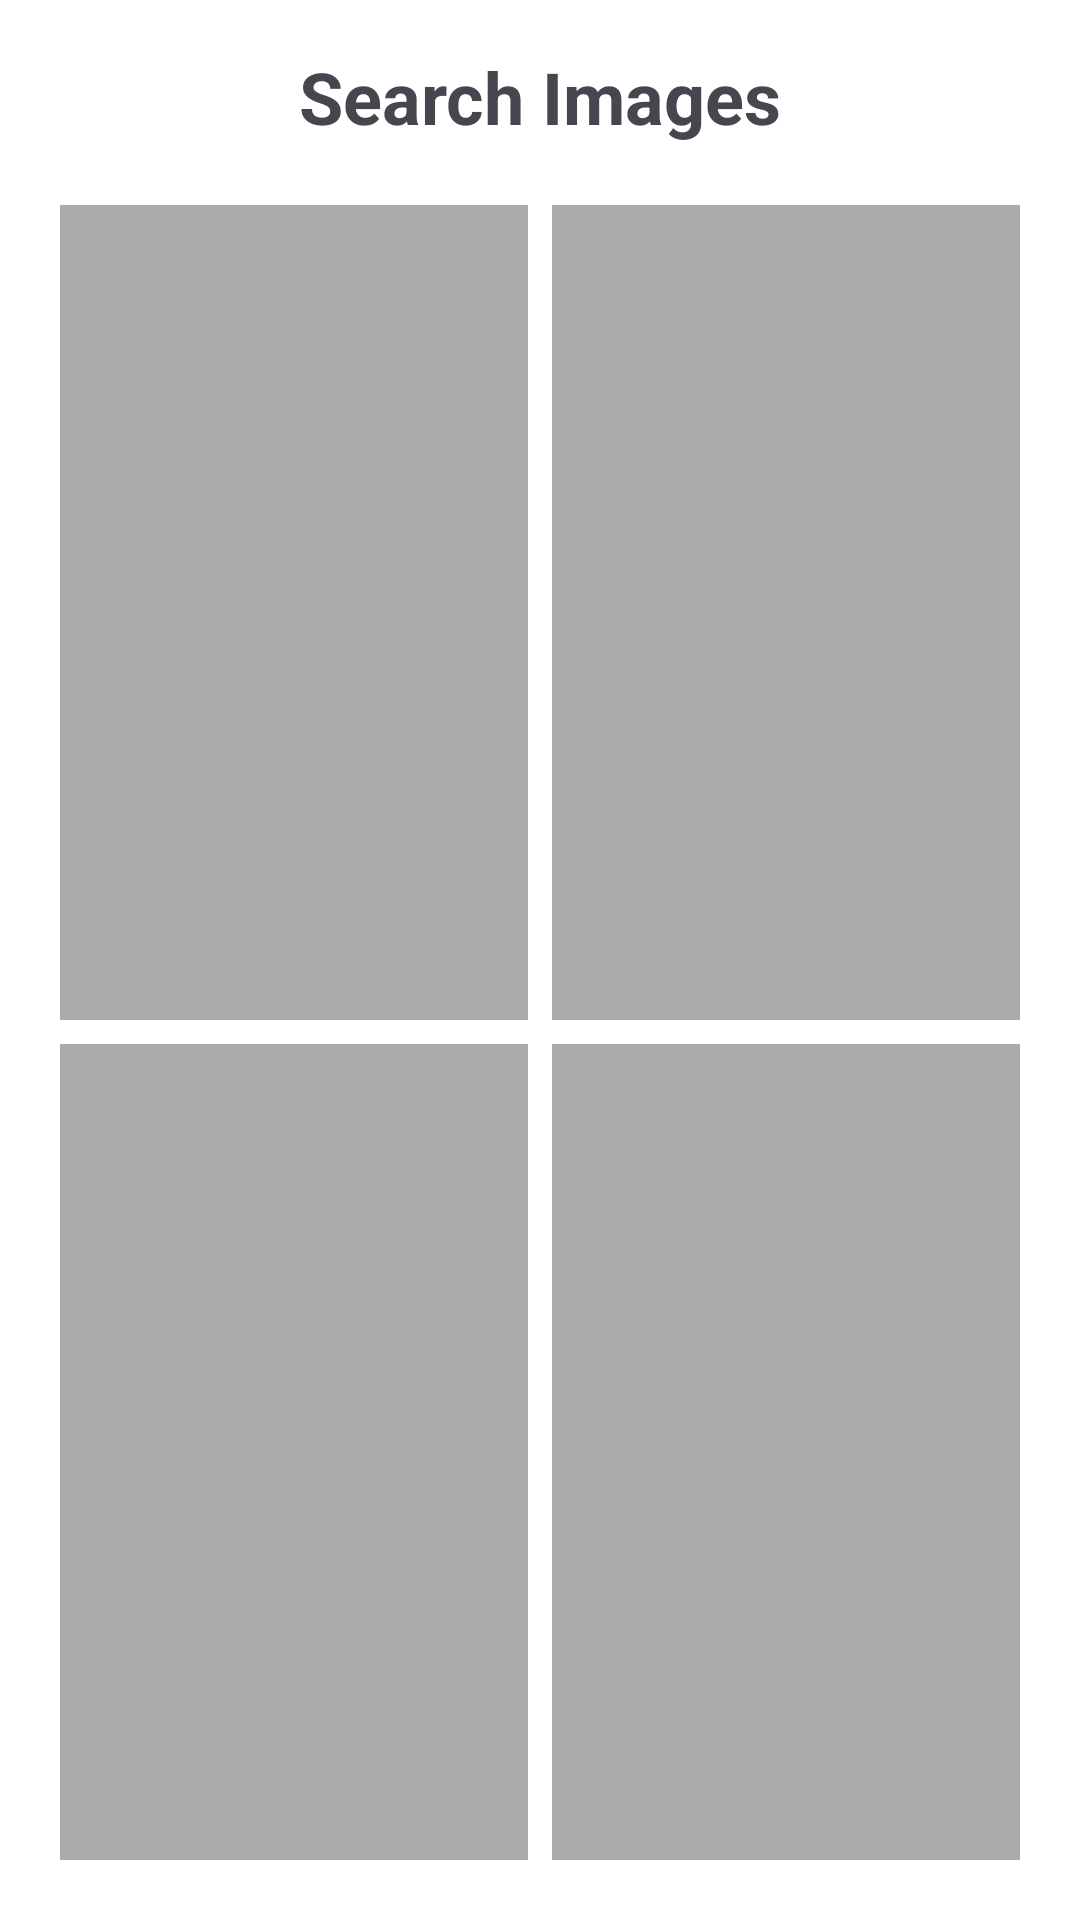

Here is an Android app screen rendered from its layout file. Give the layout XML and the strings, colors and styles it references.
<!-- AndroidManifest.xml: application theme Theme.Fortuna_android -->
<!-- res/layout/fragment_search.xml -->
<?xml version="1.0" encoding="utf-8"?>
<androidx.constraintlayout.widget.ConstraintLayout xmlns:android="http://schemas.android.com/apk/res/android"
    xmlns:app="http://schemas.android.com/apk/res-auto"
    xmlns:tools="http://schemas.android.com/tools"
    android:layout_width="match_parent"
    android:layout_height="match_parent"
    android:background="#FFFFFF"
    android:padding="16dp">

    
    <TextView
        android:id="@+id/tvTitle"
        android:layout_width="wrap_content"
        android:layout_height="wrap_content"
        android:text="Search Images"
        android:textSize="24sp"
        android:textStyle="bold"
        android:layout_marginBottom="24dp"
        app:layout_constraintTop_toTopOf="parent"
        app:layout_constraintStart_toStartOf="parent"
        app:layout_constraintEnd_toEndOf="parent" />

    
    <ProgressBar
        android:id="@+id/progressBar"
        android:layout_width="wrap_content"
        android:layout_height="wrap_content"
        android:visibility="gone"
        app:layout_constraintTop_toTopOf="parent"
        app:layout_constraintBottom_toBottomOf="parent"
        app:layout_constraintStart_toStartOf="parent"
        app:layout_constraintEnd_toEndOf="parent" />

    
    <TextView
        android:id="@+id/tvError"
        android:layout_width="wrap_content"
        android:layout_height="wrap_content"
        android:text="Failed to load images"
        android:textColor="#FF0000"
        android:visibility="gone"
        app:layout_constraintTop_toTopOf="parent"
        app:layout_constraintBottom_toBottomOf="parent"
        app:layout_constraintStart_toStartOf="parent"
        app:layout_constraintEnd_toEndOf="parent" />

    
    <GridLayout
        android:id="@+id/imageGrid"
        android:layout_width="0dp"
        android:layout_height="0dp"
        android:columnCount="2"
        android:rowCount="2"
        android:layout_marginTop="16dp"
        app:layout_constraintTop_toBottomOf="@id/tvTitle"
        app:layout_constraintBottom_toBottomOf="parent"
        app:layout_constraintStart_toStartOf="parent"
        app:layout_constraintEnd_toEndOf="parent">

        
        <ImageView
            android:id="@+id/imageView1"
            android:layout_width="0dp"
            android:layout_height="0dp"
            android:layout_columnWeight="1"
            android:layout_rowWeight="1"
            android:layout_margin="4dp"
            android:scaleType="centerCrop"
            android:background="@android:color/darker_gray"
            android:contentDescription="Image 1"
            tools:src="@android:drawable/ic_menu_gallery" />

        
        <ImageView
            android:id="@+id/imageView2"
            android:layout_width="0dp"
            android:layout_height="0dp"
            android:layout_columnWeight="1"
            android:layout_rowWeight="1"
            android:layout_margin="4dp"
            android:scaleType="centerCrop"
            android:background="@android:color/darker_gray"
            android:contentDescription="Image 2"
            tools:src="@android:drawable/ic_menu_gallery" />

        
        <ImageView
            android:id="@+id/imageView3"
            android:layout_width="0dp"
            android:layout_height="0dp"
            android:layout_columnWeight="1"
            android:layout_rowWeight="1"
            android:layout_margin="4dp"
            android:scaleType="centerCrop"
            android:background="@android:color/darker_gray"
            android:contentDescription="Image 3"
            tools:src="@android:drawable/ic_menu_gallery" />

        
        <ImageView
            android:id="@+id/imageView4"
            android:layout_width="0dp"
            android:layout_height="0dp"
            android:layout_columnWeight="1"
            android:layout_rowWeight="1"
            android:layout_margin="4dp"
            android:scaleType="centerCrop"
            android:background="@android:color/darker_gray"
            android:contentDescription="Image 4"
            tools:src="@android:drawable/ic_menu_gallery" />

    </GridLayout>

</androidx.constraintlayout.widget.ConstraintLayout>
<!-- resources referenced by this layout -->
<resources>
  <style name="Theme.Fortuna_android" parent="Base.Theme.Fortuna_android" />
  <style name="Base.Theme.Fortuna_android" parent="Theme.Material3.Light.NoActionBar">
          
          <item name="colorPrimary">@color/primary</item>
          <item name="colorPrimaryVariant">@color/primary_variant</item>
          <item name="colorOnPrimary">@color/on_primary</item>
  
          
          <item name="colorSecondary">@color/secondary</item>
          <item name="colorSecondaryVariant">@color/secondary_variant</item>
          <item name="colorOnSecondary">@color/on_secondary</item>
  
          
          <item name="android:colorBackground">@color/background</item>
          <item name="colorSurface">@color/surface</item>
          <item name="colorSurfaceVariant">@color/surface_variant</item>
          <item name="colorOnSurface">@color/text_primary</item>
  
          
          <item name="colorError">@color/error</item>
          <item name="colorOnError">@color/white</item>
  
          
          <item name="android:textColorPrimary">@color/text_primary</item>
          <item name="android:textColorSecondary">@color/text_secondary</item>
  
          
          <item name="android:statusBarColor">@color/white</item>
          <item name="android:windowLightStatusBar">true</item>
  
          
          <item name="android:navigationBarColor">@color/white</item>
          <item name="android:windowLightNavigationBar">true</item>
  
          
          <item name="materialButtonStyle">@style/AppButton.Primary</item>
      </style>
  <color name="primary">#000000</color>
  <color name="primary_variant">#1A1A1A</color>
  <color name="on_primary">#FFFFFF</color>
  <color name="secondary">#FFCC4D</color>
  <color name="secondary_variant">#FFB81C</color>
  <color name="on_secondary">#000000</color>
  <color name="background">#FFFFFF</color>
  <color name="surface">#FFFFFF</color>
  <color name="surface_variant">#F5F5F5</color>
  <color name="text_primary">#000000</color>
  <color name="error">#FF3B30</color>
  <color name="white">#FFFFFF</color>
  <color name="text_secondary">#666666</color>
  <style name="AppButton.Primary">
          <item name="backgroundTint">@color/black</item>
          <item name="android:textColor">@color/white</item>
      </style>
  <color name="black">#000000</color>
</resources>
